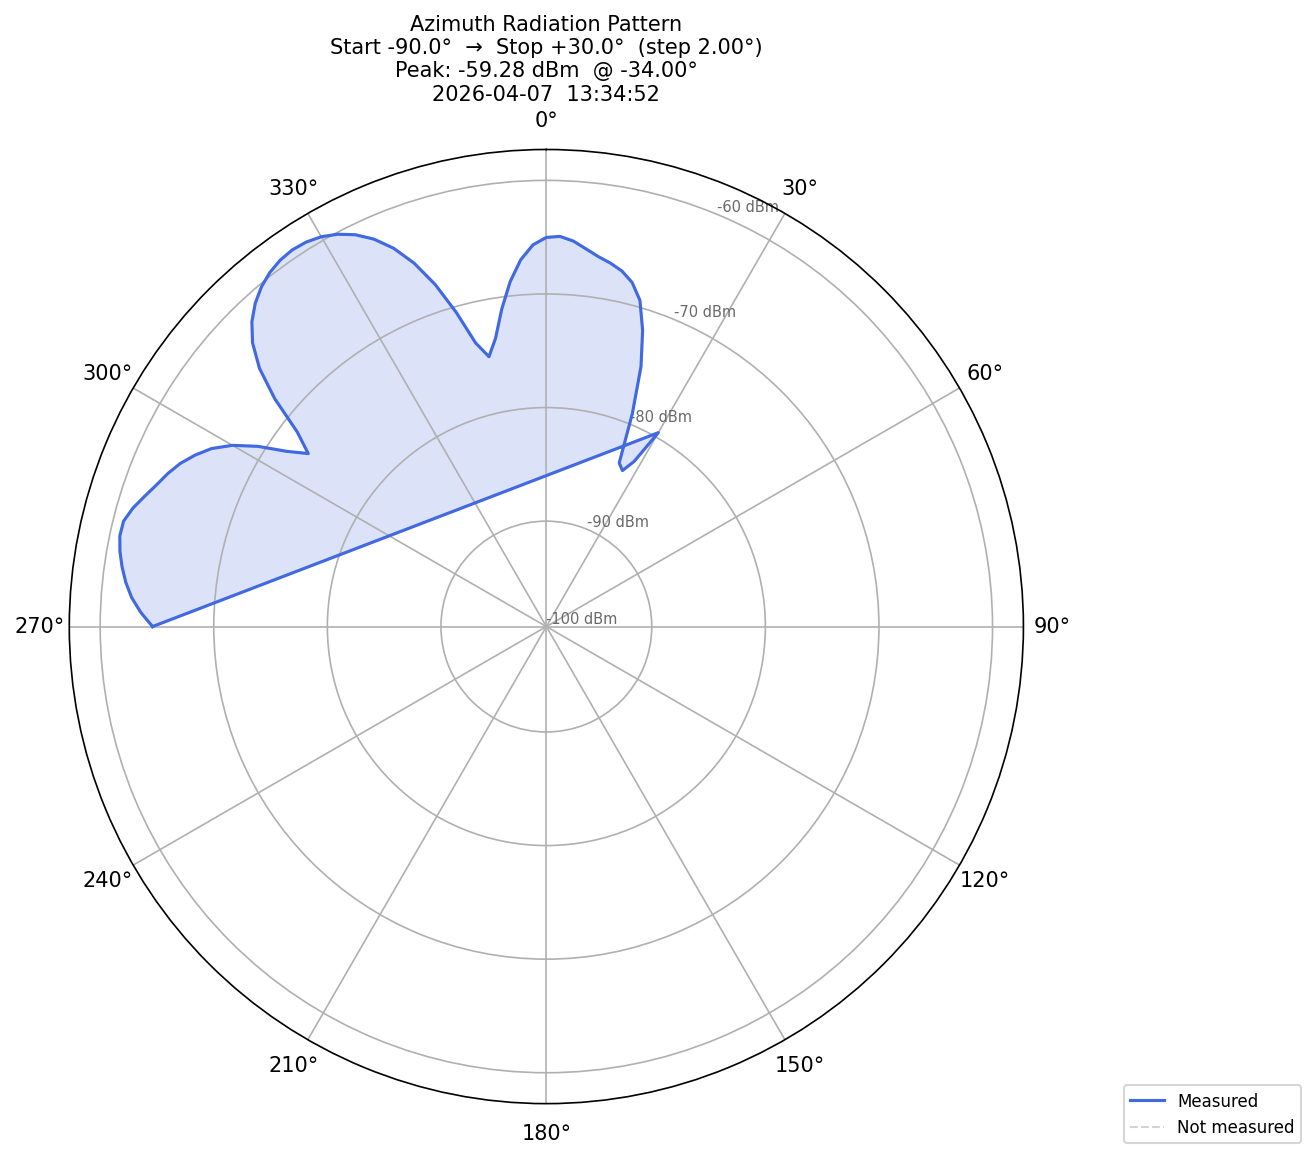

Source data for this figure (header and first rows):
timestamp, angle_deg, power_dbm, freq_hz
2026-04-07T13:30:57.780520, -90, -64.61, 2345000000
2026-04-07T13:31:01.694759, -88, -63.55, 2345000000
2026-04-07T13:31:05.604201, -86, -62.68, 2345000000
2026-04-07T13:31:09.513951, -84, -62.05, 2345000000
2026-04-07T13:31:13.427321, -82, -61.56, 2345000000
2026-04-07T13:31:17.340989, -80, -61.16, 2345000000
2026-04-07T13:31:21.253097, -78, -60.89, 2345000000
2026-04-07T13:31:25.164351, -76, -60.92, 2345000000
2026-04-07T13:31:29.075785, -74, -61.42, 2345000000
2026-04-07T13:31:32.988294, -72, -62.11, 2345000000
2026-04-07T13:31:36.901171, -70, -62.77, 2345000000
2026-04-07T13:31:40.814157, -68, -63.33, 2345000000
2026-04-07T13:31:44.724650, -66, -63.99, 2345000000
2026-04-07T13:31:48.636777, -64, -64.86, 2345000000
2026-04-07T13:31:52.549423, -62, -65.9, 2345000000
2026-04-07T13:31:56.460328, -60, -67.37, 2345000000
2026-04-07T13:32:00.373072, -58, -69.34, 2345000000
2026-04-07T13:32:04.285358, -56, -71.69, 2345000000
2026-04-07T13:32:08.196787, -54, -73.37, 2345000000
2026-04-07T13:32:12.108368, -52, -71.44, 2345000000
2026-04-07T13:32:16.023074, -50, -68.06, 2345000000
2026-04-07T13:32:19.933775, -48, -65.29, 2345000000
2026-04-07T13:32:23.847365, -46, -63.32, 2345000000
2026-04-07T13:32:27.758050, -44, -61.96, 2345000000
2026-04-07T13:32:31.668737, -42, -60.98, 2345000000
2026-04-07T13:32:35.580615, -40, -60.25, 2345000000
2026-04-07T13:32:39.493808, -38, -59.73, 2345000000
2026-04-07T13:32:43.405356, -36, -59.41, 2345000000
2026-04-07T13:32:47.318063, -34, -59.28, 2345000000
2026-04-07T13:32:51.231054, -32, -59.37, 2345000000
2026-04-07T13:32:55.144269, -30, -59.65, 2345000000
2026-04-07T13:32:59.052862, -28, -60.16, 2345000000
2026-04-07T13:33:02.967622, -26, -60.9, 2345000000
2026-04-07T13:33:06.877534, -24, -61.94, 2345000000
2026-04-07T13:33:10.789240, -22, -63.35, 2345000000
2026-04-07T13:33:14.702527, -20, -65.23, 2345000000
2026-04-07T13:33:18.616879, -18, -67.62, 2345000000
2026-04-07T13:33:22.530422, -16, -70.51, 2345000000
2026-04-07T13:33:26.438538, -14, -73.55, 2345000000
2026-04-07T13:33:30.350403, -12, -74.99, 2345000000
2026-04-07T13:33:34.262893, -10, -73.51, 2345000000
2026-04-07T13:33:38.173757, -8, -71.06, 2345000000
2026-04-07T13:33:42.086359, -6, -68.76, 2345000000
2026-04-07T13:33:45.999302, -4, -66.91, 2345000000
2026-04-07T13:33:49.911895, -2, -65.65, 2345000000
2026-04-07T13:33:53.823404, 0.0000, -65.02, 2345000000
2026-04-07T13:33:57.735344, 2, -64.91, 2345000000
2026-04-07T13:34:01.646634, 4, -65.26, 2345000000
2026-04-07T13:34:05.560025, 6, -65.85, 2345000000
2026-04-07T13:34:09.471716, 8, -66.39, 2345000000
2026-04-07T13:34:13.383680, 10, -66.79, 2345000000
2026-04-07T13:34:17.294557, 12, -67.28, 2345000000
2026-04-07T13:34:21.208659, 14, -68.06, 2345000000
2026-04-07T13:34:25.118922, 16, -69.4, 2345000000
2026-04-07T13:34:29.032904, 18, -71.85, 2345000000
2026-04-07T13:34:32.943594, 20, -74.92, 2345000000
2026-04-07T13:34:36.855852, 22, -79.08, 2345000000
2026-04-07T13:34:40.767269, 24, -83.51, 2345000000
2026-04-07T13:34:44.680504, 26, -84, 2345000000
2026-04-07T13:34:48.591121, 28, -82.81, 2345000000
... 1 more rows
